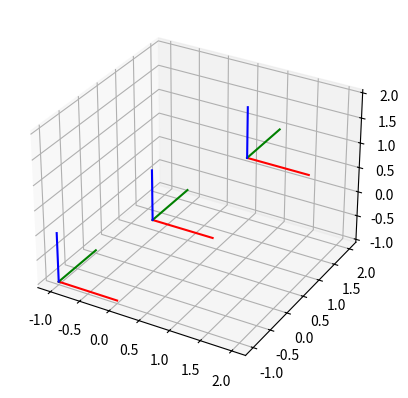

The script that saved this image:
from matplotlib.animation import FuncAnimation

import numpy as np
import matplotlib.pyplot as plt


class RectangularPrism:
    def __init__(self, ax, origin, dimensions=(1, 1, 1)):
        self.ax = ax
        self.origin = np.array(origin)
        self.dimensions = dimensions
        self.rotation_data = None
        # Create a dictionary of lines
        self.lines = {}

    def set_position(self, position):
        self.origin = np.array(position)
        # Update lines' positions
        if self.rotation_data is not None:
            rotation_matrix = TriadVector.rotation_matrix(*self.rotation_data)
            self.draw_rectangular_prism(rotation_matrix)

    def set_rotation(self, angles):
        # Generate rotation matrix from Euler angles
        rotation_matrix = TriadVector.rotation_matrix(*angles)
        # Rotate and draw rectangular prism
        self.draw_rectangular_prism(rotation_matrix)

    def draw_rectangular_prism(self, rotation_matrix):
        print('rectangle draw called')
        # Calculate vertices of the rectangular prism
        vertices = [np.dot(rotation_matrix, np.array([x, y, z])) * self.dimensions + self.origin for x in (-0.5, 0.5)
                    for y in (-0.5, 0.5) for z in (-0.5, 0.5)]
        # Remove existing lines
        for line in self.lines.values():
            line.remove()
        self.lines.clear()
        # Draw lines between vertices
        for i in range(4):
            for j in range(4):
                if i != j and abs(i - j) != 2:
                    self.lines[(i, j)] = self.ax.plot3D(*zip(vertices[i], vertices[j]), color='b')[0]

    def get_artists(self):
        return list(self.lines.values())


class TriadVector:
    def __init__(self, ax, origin, length=1.0):
        self.ax = ax
        self.origin = np.array(origin)
        self.length = length
        self.unit_vectors = {'x': np.array([1, 0, 0]), 'y': np.array([0, 1, 0]), 'z': np.array([0, 0, 1])}
        self.colors = {'x': 'r', 'y': 'g', 'z': 'b'}
        self.rotation_data = None
        self.orientation = np.array([0, 0, 0])
        # Create a dictionary of lines
        self.lines = {hat: self.ax.plot3D(*zip(self.origin, self.origin + self.length * uv), color=color)[0] for
                      hat, uv, color in zip(self.unit_vectors.keys(), self.unit_vectors.values(), self.colors.values())}

    def set_position(self, position):
        self.origin = np.array(position)
        # Update lines' positions
        for hat, uv in self.unit_vectors.items():
            # Use current rotation_data to calculate the orientation
            if self.rotation_data is not None:
                rotation_matrix = self.rotation_matrix(*self.rotation_data)
                rotated_uv = rotation_matrix @ uv
            else:
                rotated_uv = uv
            # Update lines
            self.update_lines(hat, rotated_uv)

        # implement

    def set_rotation(self, angles):
        self.orientation = angles
        # Generate rotation matrix from Euler angles
        rotation_matrix = self.rotation_matrix(*angles)
        # Rotate unit vectors
        for hat, uv in self.unit_vectors.items():
            rotated_uv = rotation_matrix @ uv
            # Update lines
            self.update_lines(hat, rotated_uv)

    def update_lines(self, hat, rotated_uv):
        self.lines[hat].set_xdata(np.array([self.origin[0], self.origin[0] + self.length * rotated_uv[0]]))
        self.lines[hat].set_ydata(np.array([self.origin[1], self.origin[1] + self.length * rotated_uv[1]]))
        self.lines[hat].set_3d_properties(np.array([self.origin[2], self.origin[2] + self.length * rotated_uv[2]]))

    def get_artists(self):
        return list(self.lines.values())

    @staticmethod
    def rotation_matrix(x, y, z):
        cos_x = np.cos(x)
        sin_x = np.sin(x)
        cos_y = np.cos(y)
        sin_y = np.sin(y)
        cos_z = np.cos(z)
        sin_z = np.sin(z)

        rotation_x = np.array([[1, 0, 0], [0, cos_x, -sin_x], [0, sin_x, cos_x]])
        rotation_y = np.array([[cos_y, 0, sin_y], [0, 1, 0], [-sin_y, 0, cos_y]])
        rotation_z = np.array([[cos_z, -sin_z, 0], [sin_z, cos_z, 0], [0, 0, 1]])

        # Combine rotation matrices in the order of z, y, and x
        rotation_matrix = rotation_z @ rotation_y @ rotation_x

        return rotation_matrix


if __name__ == "__main__":

    fig = plt.figure()
    ax = fig.add_subplot(111, projection='3d')

    # Create triad vectors
    triads = [TriadVector(ax, origin=[i - 1, i - 1, i - 1]) for i in range(3)]


    def update(frame):
        for i, triad in enumerate(triads):
            # Give each vector a slightly different rotation speed
            triad.set_rotation([(i + 1) * frame / 50, (i + 1) * frame / 100, (i + 1) * frame / 150])
        ax.autoscale()


    ani = FuncAnimation(fig, update, frames=np.linspace(0, 2 * np.pi, 200), blit=False, interval=100, repeat=True)
    plt.show()
